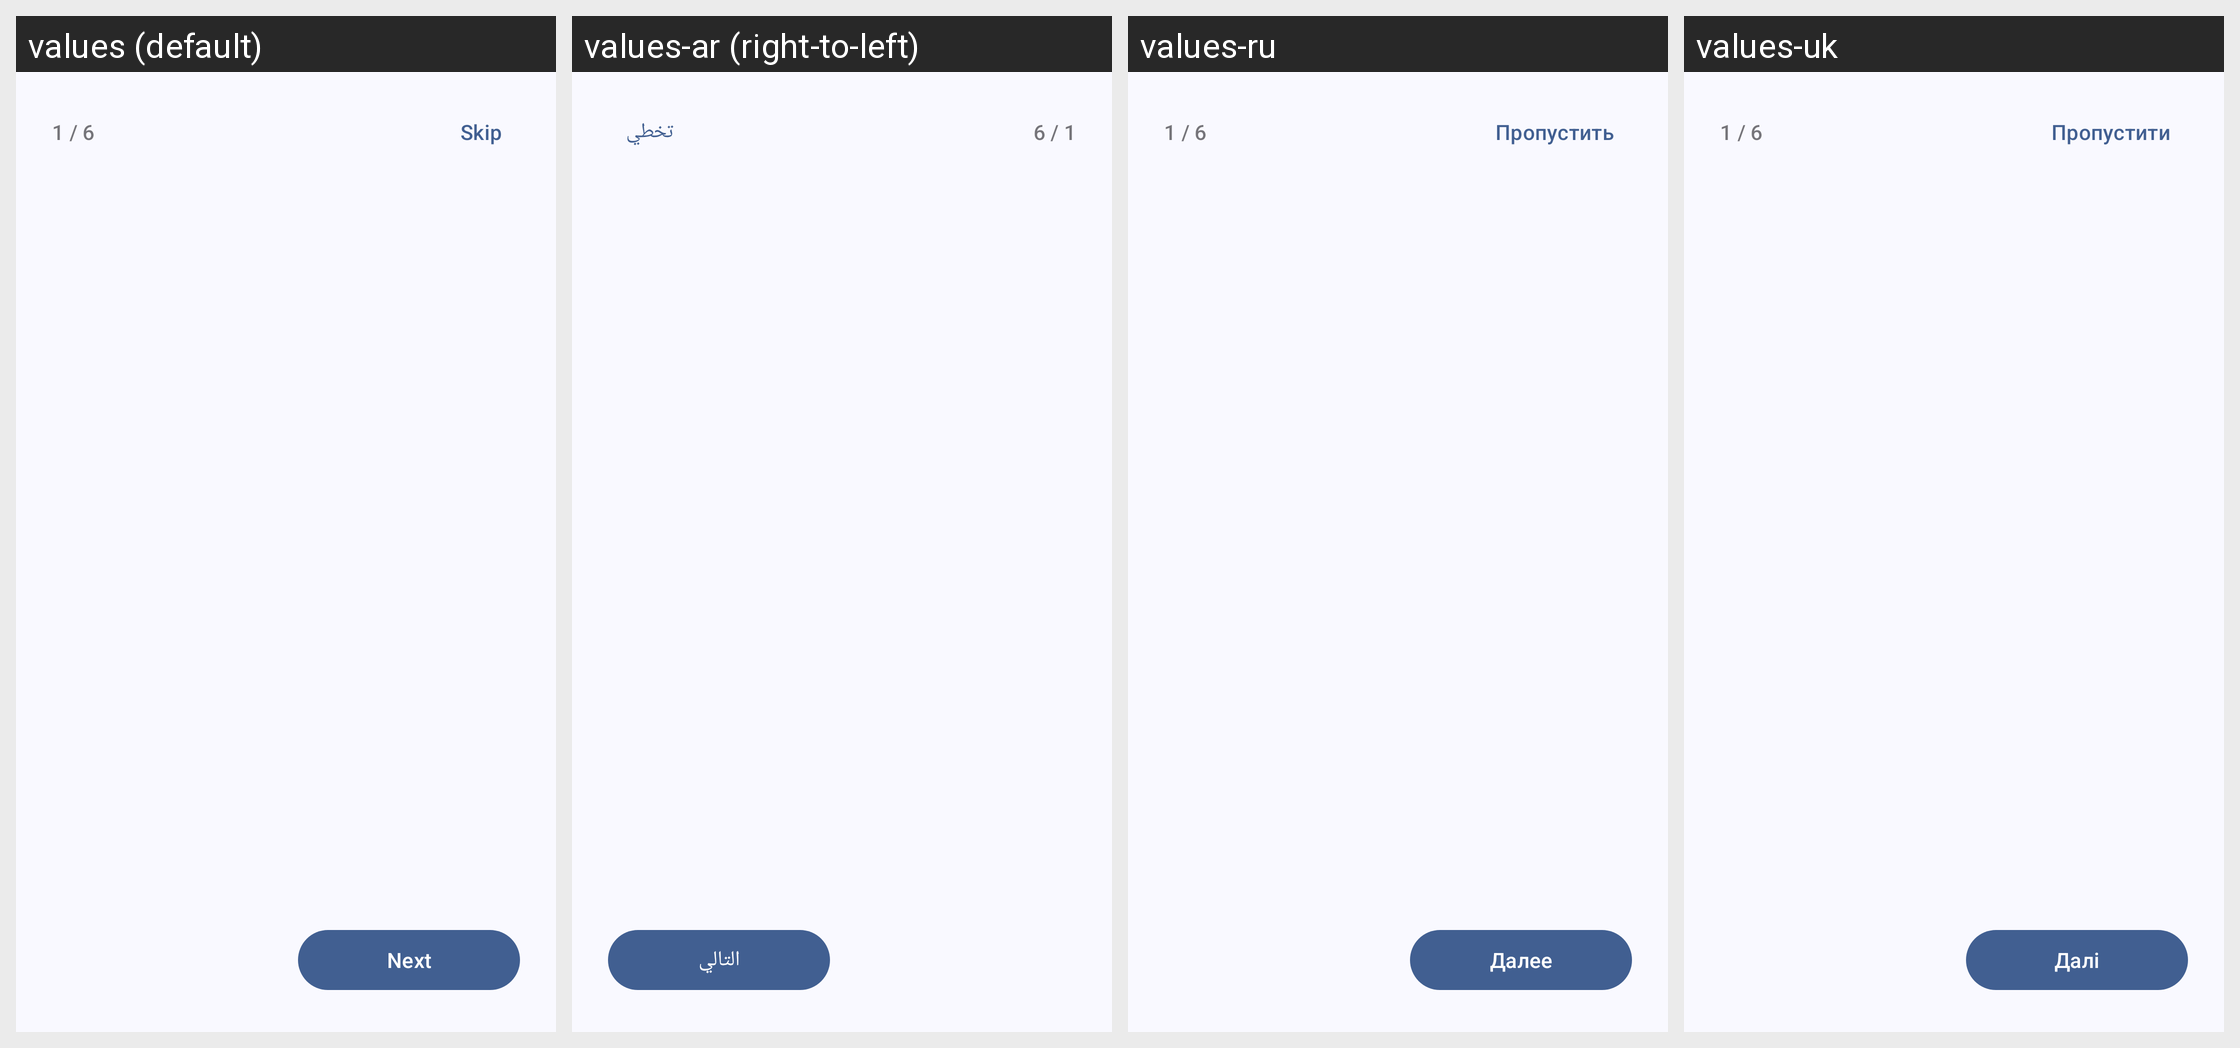

Strings drawn on this Android screen and how each of the app's shown locales translates them:
Android screen res/layout/activity_welcome.xml rendered under 4 locales, left to right: values (default), values-ar (right-to-left), values-ru, values-uk. Device: Nexus 5 (rendered at 1080×1920; each locale shown at half size, 540×960, under a caption strip naming it); theme Theme.BugeAppManager.
Other locales in the repository, not shown: values-de, values-es, values-fr, values-ja, values-ko, values-pt, values-pt-rBR, values-tr, values-zh, values-zh-rTW.
Strings drawn on this screen, with the default value and each locale's value (text and hints the layout hard-codes, and strings that could not be matched under every locale, appear in the picture but are not listed):

welcome_skip
  values: Skip
  values-ar: تخطي
  values-ru: Пропустить
  values-uk: Пропустити

welcome_next
  values: Next
  values-ar: التالي
  values-ru: Далее
  values-uk: Далі
